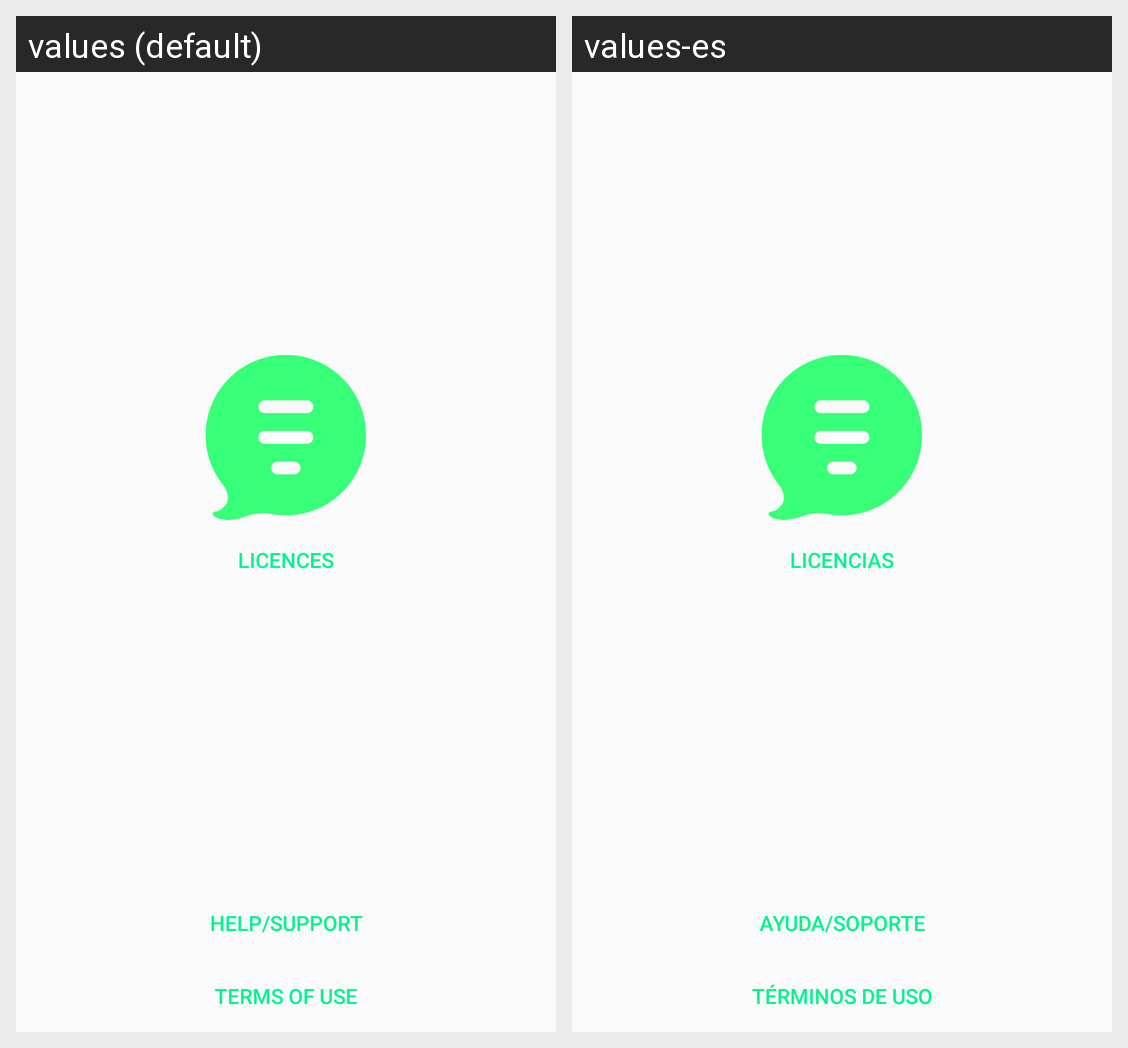

Translations of the strings shown on this Android screen, per locale in the grid:
Android screen res/layout/fragment_settings_help.xml rendered under 2 locales, left to right: values (default), values-es. Device: Nexus 5 (rendered at 1080×1920; each locale shown at half size, 540×960, under a caption strip naming it); theme AppTheme.
Strings drawn on this screen, with the default value and each locale's value (text and hints the layout hard-codes, and strings that could not be matched under every locale, appear in the picture but are not listed):

sett_help_terms
  values: Terms of use
  values-es: Términos de uso

sett_help_help
  values: Help/Support
  values-es: Ayuda/Soporte

sett_help_licences
  values: Licences
  values-es: Licencias
